Run: headless pygame with SDL's dummy video driver; simulated clock (each Clock.tick advances the game by its frame time, no real sleeping); random seed 0; keys injected as events and as key.get_pressed() state; no mouse input.
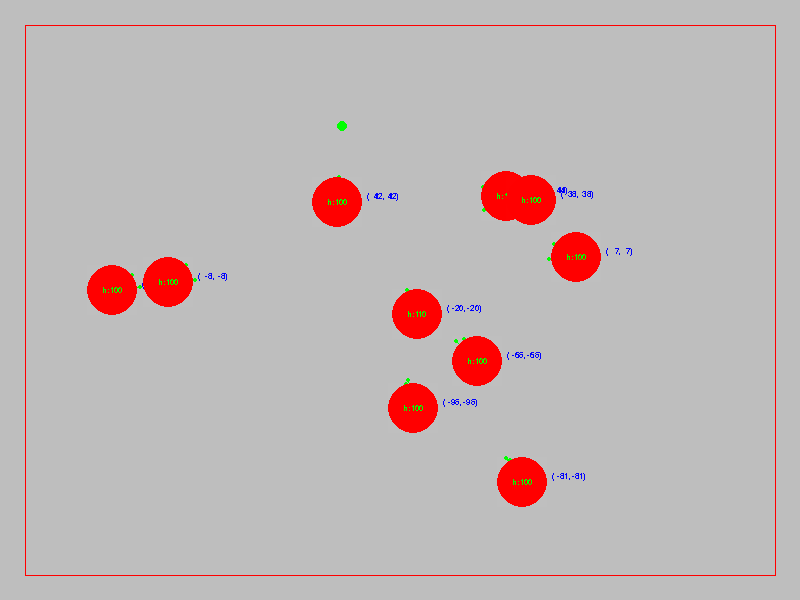
Frame 1 of 4 · flips 1–60 · no input
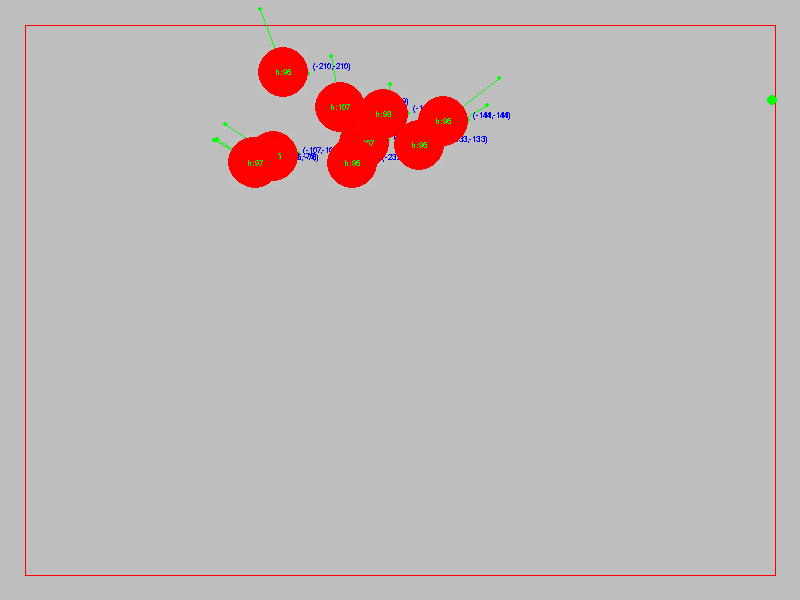
Frame 2 of 4 · flips 61–180 · tapped SPACE, RETURN · held RIGHT (→), D
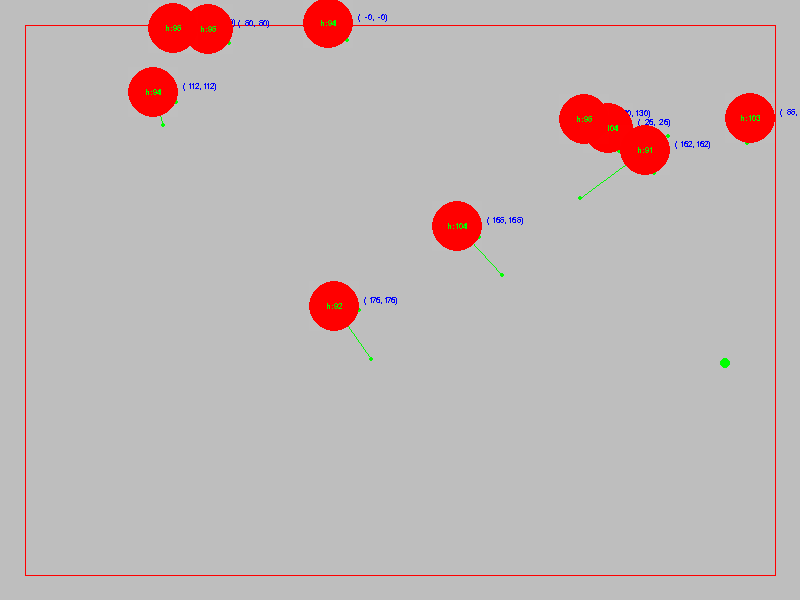
Frame 3 of 4 · flips 181–300 · held DOWN (↓), S
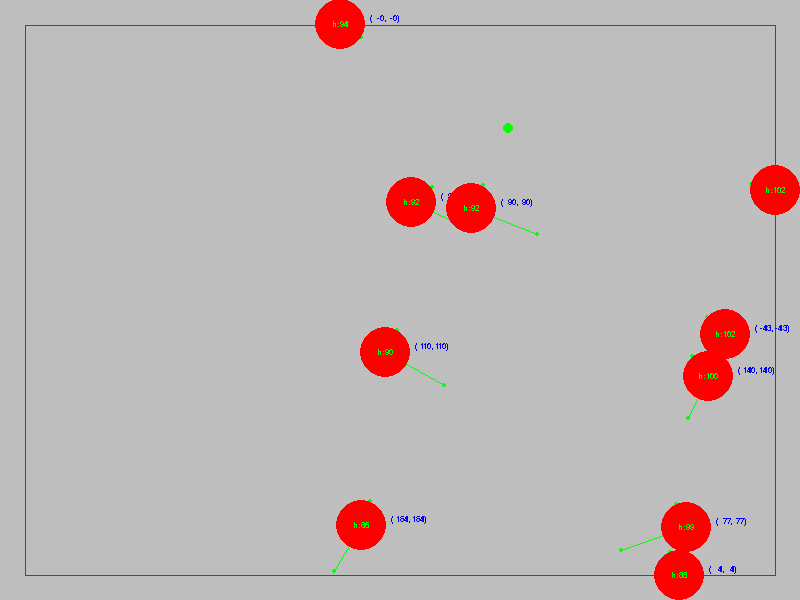
Frame 4 of 4 · flips 301–420 · held LEFT (←), A, UP (↑), W

The pygame program that drew these frames:

#!/usr/bin/env nix-shell
#!nix-shell -i python

import pygame

from enum import Enum
from random import randint

def center(wh):
    w,h = wh
    return (half(w), half(h))

def half(f):
    return int(f/2)

SCREEN_WIDTH = 800
SCREEN_HEIGH = 600
SCREEN = (SCREEN_WIDTH, SCREEN_HEIGH)
SCREEN_CENTER = center(SCREEN)

MARGIN = 25
MARGIN_L = MARGIN
MARGIN_R = SCREEN_WIDTH - MARGIN
MARGIN_T = MARGIN
MARGIN_B = SCREEN_HEIGH - MARGIN

FPS = 60

# debugging utility
def draw_magin(screen):
    pygame.draw.polygon(screen, 'red',[
       (MARGIN_L,MARGIN_T), (MARGIN_R,MARGIN_T),
       (MARGIN_R,MARGIN_B), (MARGIN_L,MARGIN_B),
      ], 1)

def rand_pos():
    x = randint(MARGIN_L, MARGIN_R)
    y = randint(MARGIN_T, MARGIN_B)
    return x,y

ENTITY_WIDTH = MARGIN * 2
ENTITY_HEIGHT = ENTITY_WIDTH
ENTITY_SIZE = (ENTITY_WIDTH,ENTITY_HEIGHT)
ENTITY_CENTER = center(ENTITY_SIZE)

EntityState = Enum('EntityState', 'STOP MOVE EAT')

# velocity vector visual
VECTOR_COLOR = 'green'

def draw_vector(screen, point, value, scale):
    x,y = point
    dx,dy = value
    h = (x+dx*scale, y+dy*scale)
    pygame.draw.line(screen, VECTOR_COLOR, point, h, 1)
    pygame.draw.circle(screen, VECTOR_COLOR, h, 2)


class Ball(pygame.sprite.Sprite):
    def __init__(self):
        super().__init__()

        self.pos = pygame.Vector2(rand_pos())
        self.vel = pygame.Vector2(0,0)
        self.acl = pygame.Vector2(0,0)

        self.image = pygame.Surface(ENTITY_SIZE, pygame.SRCALPHA)
        self.rect = self.image.get_rect()

        self.state = EntityState.STOP
        self.health = 100

    def update(self, delta_t, target):
        self.target = pygame.Vector2(target)
        self.heading = (self.target - self.pos).normalize()

        if (self.pos - self.target).magnitude() < half(ENTITY_WIDTH):
            self.vel.update((0,0))
            self.state = EntityState.EAT
            self.health += 10
        elif self.health <= 0:
            self.state = EntityState.STOP
        else:
            self.state = EntityState.MOVE

        def do_physics():
            ## constant acceleration
            self.acl = self.heading * 100
            self.vel += self.acl * delta_t

            # constant speed movement
            # SPEED = 200
            # self.vel += self.heading * SPEED * delta_t

            delta_p = self.vel * delta_t
            self.pos += delta_p
            self.health -= delta_p.magnitude() * 0.01

        def apply_constrain():
            # don't move beyond margin box
            # slow down and bounce back
            if self.pos.x <= MARGIN_L:
                self.vel.reflect_ip(pygame.Vector2(1,0))
                self.vel *= 0.8
            elif self.pos.x >= MARGIN_R:
                self.vel.reflect_ip(pygame.Vector2(-1,0))
                self.vel *= 0.8

            if self.pos.y <= MARGIN_T:
                self.vel.reflect_ip(pygame.Vector2(0,1))
                self.vel *= 0.8
            elif self.pos.y >= MARGIN_B:
                self.vel.reflect_ip(pygame.Vector2(0,-1))
                self.vel *= 0.8

        def draw_ball():
            half_w = half(ENTITY_WIDTH)
            self.image.fill((255,255,255,1))
            colors = {
                EntityState.STOP: 'grey',
                EntityState.MOVE: 'red',
                EntityState.EAT: 'blue'
                }
            color = colors[self.state]
            pygame.draw.circle(self.image, color, ENTITY_CENTER, half_w)
            self.rect.center = int(self.pos.x), int(self.pos.y)

        def draw_health():
            font = pygame.font.SysFont('sans', 12)
            text = font.render(f'h:{self.health:.0f}', False, 'green' if self.health > 10 else 'blue')
            text_rect = text.get_rect()
            text_rect.center = ENTITY_CENTER
            self.image.blit(text, text_rect)

        if self.state != EntityState.STOP:
            do_physics()

        draw_ball()
        draw_health()
        apply_constrain()



GameState = Enum('GameState', 'Load Run Quit')

class Game():
    def __init__(self):
        self.state = GameState.Load
        pygame.init()

        self.objects = {}

    def run(self):
        self.state = GameState.Run

        target = (SCREEN_CENTER)
        def draw_target():
            pygame.draw.circle(screen, 'green', target, 5)

        screen = pygame.display.set_mode(SCREEN)
        clock = pygame.time.Clock()

        balls = pygame.sprite.Group()
        for i in range(10):
            b = Ball()
            balls.add(b)
            self.objects[i] = b

        def draw_vel(o):
            font = pygame.font.SysFont('sans', 12)
            v_text = font.render(f'({o.vel.y: 4.0f},{o.vel.y: 4.0f})', False, 'blue')
            screen.blit(v_text, o.pos + (30, -10))

            draw_vector(screen, o.pos, (o.vel.x,o.vel.y), 0.3)
            draw_vector(screen, o.pos, o.heading, 25)

        while self.state == GameState.Run:
            if pygame.event.get(pygame.QUIT):
                self.state = GameState.Quit

            if pygame.key.get_pressed()[pygame.K_ESCAPE]:
                self.state = GameState.Quit

            delta_t = clock.tick(FPS) / 1000

            screen.fill('grey')
            draw_magin(screen)

            draw_target()

            # if randint(1,100) == 5:
            #     target = rand_pos()

            # pop a new food if somebody ate it
            for b in balls:
                if b.state == EntityState.EAT:
                    target = rand_pos()

            balls.update(delta_t, target)

            for o in self.objects.values():
                # print(o)
                draw_vel(o)

            balls.draw(screen)

            pygame.display.update()

        pygame.quit()


def main():
    print(f'resolution: {SCREEN}')
    print(f'frame rate: {FPS} fps')

    print('loading ...')
    game = Game()

    print('running ...')
    game.run()

    print('goodbye.')


if __name__ == '__main__':
    main()
